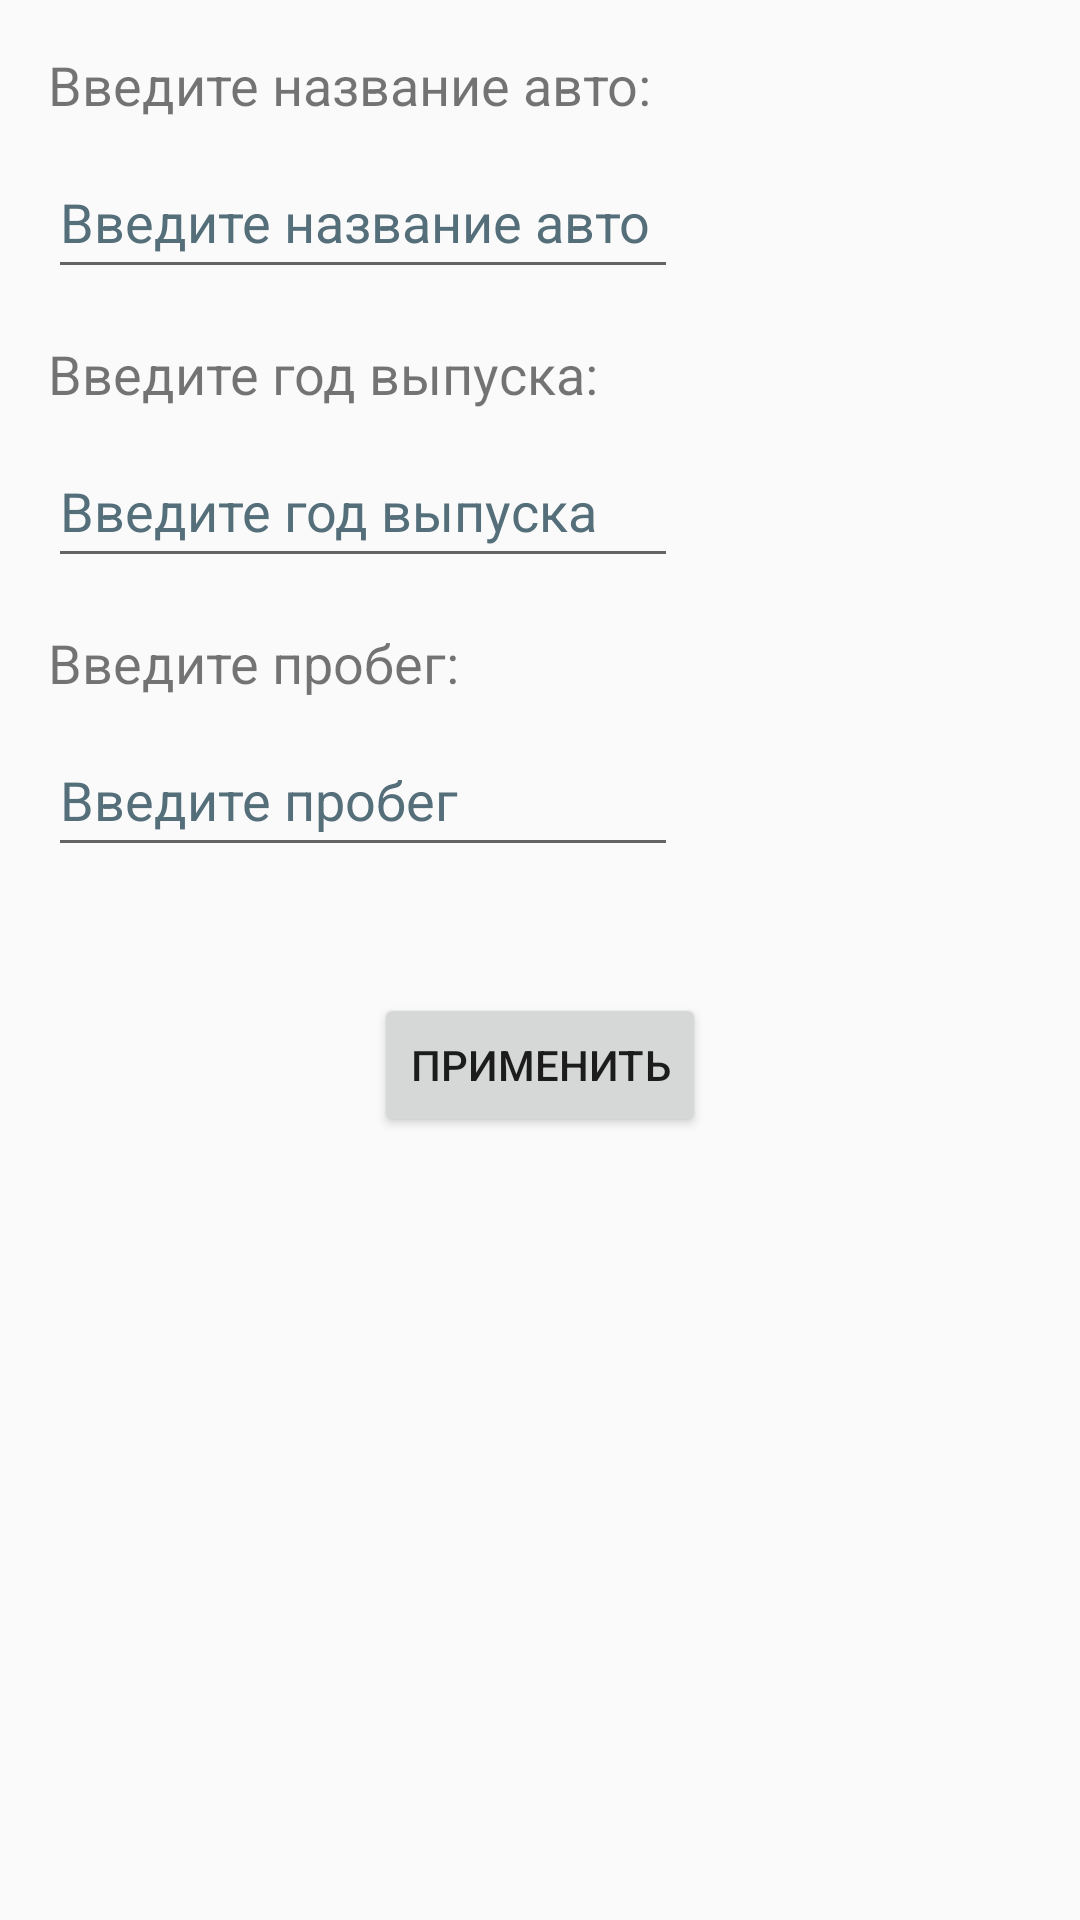

Here is an Android app screen rendered from its layout file. Give the layout XML and the strings, colors and styles it references.
<!-- AndroidManifest.xml: application theme Theme.MyCarTest -->
<!-- res/layout/activity_change_data.xml -->
<?xml version="1.0" encoding="utf-8"?>
<androidx.constraintlayout.widget.ConstraintLayout xmlns:android="http://schemas.android.com/apk/res/android"
    xmlns:app="http://schemas.android.com/apk/res-auto"
    xmlns:tools="http://schemas.android.com/tools"
    android:layout_width="match_parent"
    android:layout_height="match_parent"
    tools:context=".ChangeData">

    <EditText
        android:id="@+id/editName"
        android:layout_width="wrap_content"
        android:layout_height="wrap_content"
        android:layout_marginTop="8dp"
        android:layout_marginEnd="10dp"
        android:ems="10"
        android:hint="@string/add_name_auto"

        android:inputType="textPersonName"
        android:minHeight="48dp"
        android:textColorHint="#546E7A"
        app:layout_constraintEnd_toEndOf="parent"
        app:layout_constraintHorizontal_bias="0.0"
        app:layout_constraintStart_toStartOf="@+id/textView3"
        app:layout_constraintTop_toBottomOf="@+id/textView3"
        android:importantForAutofill="no" />

    <EditText
        android:id="@+id/editYear"
        android:layout_width="wrap_content"
        android:layout_height="wrap_content"
        android:layout_marginTop="8dp"
        android:ems="10"
        android:hint="@string/add_year"
        android:inputType="number"
        android:minHeight="48dp"
        android:textColorHint="#546E7A"
        app:layout_constraintStart_toStartOf="@+id/textView4"
        app:layout_constraintTop_toBottomOf="@+id/textView4"
        android:importantForAutofill="no" />

    <EditText
        android:id="@+id/editMileage"
        android:layout_width="wrap_content"
        android:layout_height="wrap_content"
        android:layout_marginTop="8dp"
        android:ems="10"
        android:hint="@string/add_mileage"
        android:inputType="number"
        android:minHeight="48dp"
        android:textColorHint="#546E7A"
        app:layout_constraintStart_toStartOf="@+id/textView5"
        app:layout_constraintTop_toBottomOf="@+id/textView5"
        android:importantForAutofill="no" />

    <Button
        android:id="@+id/button"
        android:layout_width="wrap_content"
        android:layout_height="wrap_content"
        android:layout_marginTop="42dp"
        android:onClick="onClick"
        android:text="@string/str_enter"
        app:layout_constraintEnd_toEndOf="parent"
        app:layout_constraintStart_toStartOf="parent"
        app:layout_constraintTop_toBottomOf="@+id/editMileage" />

    <TextView
        android:id="@+id/textView3"
        android:layout_width="wrap_content"
        android:layout_height="wrap_content"
        android:layout_marginStart="16dp"
        android:textSize="18sp"
        android:layout_marginTop="16dp"
        android:text="@string/str_name"
        app:layout_constraintStart_toStartOf="parent"
        app:layout_constraintTop_toTopOf="parent" />

    <TextView
        android:id="@+id/textView4"
        android:layout_width="wrap_content"
        android:layout_height="wrap_content"
        android:layout_marginTop="16dp"
        android:text="@string/str_year"
        android:textSize="18sp"
        app:layout_constraintStart_toStartOf="@+id/editName"
        app:layout_constraintTop_toBottomOf="@+id/editName" />

    <TextView
        android:id="@+id/textView5"
        android:layout_width="wrap_content"
        android:layout_height="wrap_content"
        android:layout_marginTop="16dp"
        android:text="@string/str_mileage"
        android:textSize="18sp"
        app:layout_constraintStart_toStartOf="@+id/editYear"
        app:layout_constraintTop_toBottomOf="@+id/editYear" />
</androidx.constraintlayout.widget.ConstraintLayout>
<!-- resources referenced by this layout -->
<resources>
  <string name="add_mileage">Введите пробег</string>
  <string name="add_name_auto">Введите название авто</string>
  <string name="add_year">Введите год выпуска</string>
  <string name="str_enter">Применить</string>
  <string name="str_mileage">Введите пробег:</string>
  <string name="str_name">Введите название авто:</string>
  <string name="str_year">Введите год выпуска:</string>
  <style name="Theme.MyCarTest" parent="Theme.AppCompat.Light.NoActionBar">
          
          <item name="colorPrimary">@color/clr_gray</item>
          <item name="colorPrimaryDark">@color/clr_gray</item>
          <item name="colorAccent">@color/teal_200</item>
          
      </style>
  <color name="clr_gray">#262527</color>
  <color name="teal_200">#FF03DAC5</color>
</resources>
